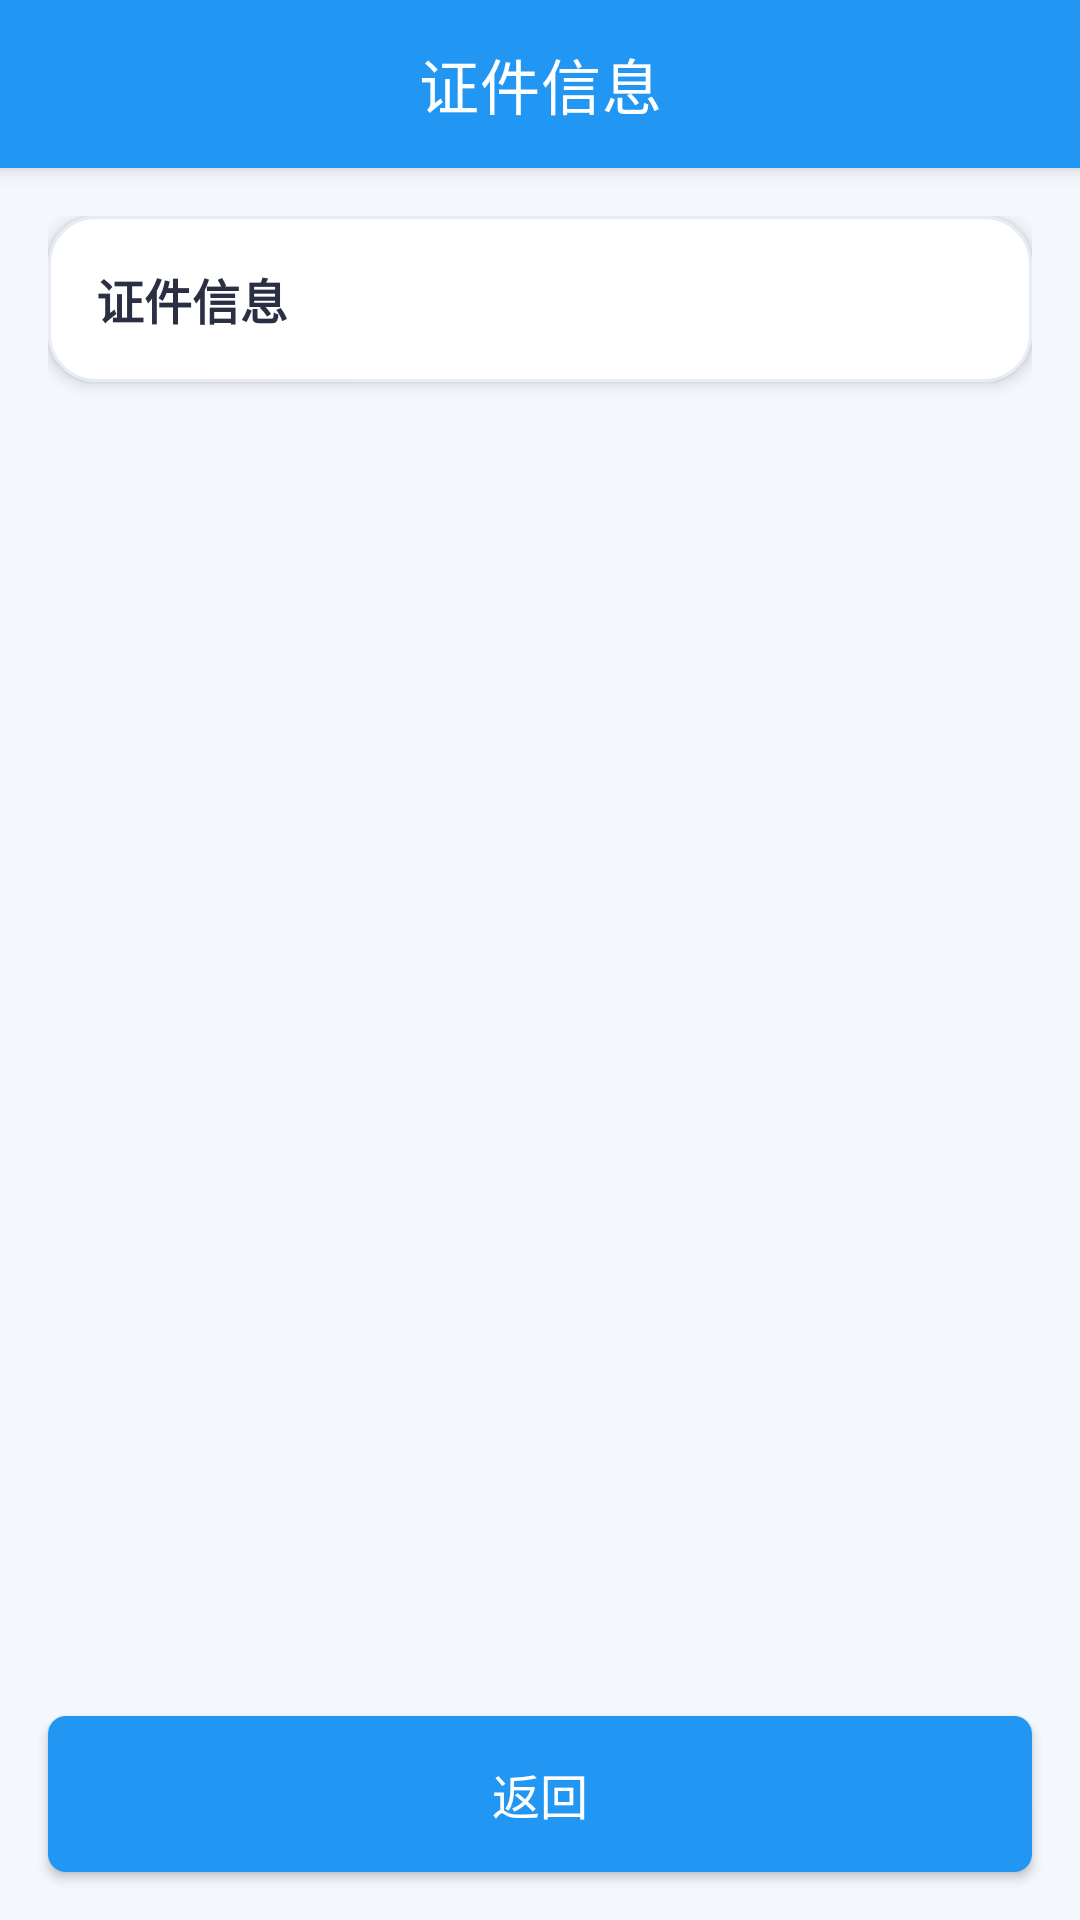

Here is an Android app screen rendered from its layout file. Give the layout XML and the strings, colors and styles it references.
<!-- AndroidManifest.xml: application theme Theme.largeeventdigitalassistant -->
<!-- res/layout/activity_query_cert_result.xml -->
<?xml version="1.0" encoding="utf-8"?>
<LinearLayout xmlns:android="http://schemas.android.com/apk/res/android"
    xmlns:app="http://schemas.android.com/apk/res-auto"
    android:layout_width="match_parent"
    android:layout_height="match_parent"
    android:background="#F4F7FC"
    android:orientation="vertical">

    <com.google.android.material.appbar.MaterialToolbar
        android:id="@+id/toolbar"
        android:layout_width="match_parent"
        android:layout_height="56dp"
        android:background="@color/primary_blue"
        android:elevation="4dp"
        app:navigationIcon="@drawable/ic_back_simple"
        app:title="证件信息"
        app:titleCentered="true"
        app:titleTextColor="@color/white" />

    <ScrollView
        android:layout_width="match_parent"
        android:layout_height="0dp"
        android:layout_weight="1"
        android:fillViewport="true">

        <LinearLayout
            android:layout_width="match_parent"
            android:layout_height="wrap_content"
            android:orientation="vertical"
            android:padding="16dp">

            <com.google.android.material.card.MaterialCardView
                android:layout_width="match_parent"
                android:layout_height="wrap_content"
                app:cardBackgroundColor="@android:color/white"
                app:cardCornerRadius="16dp"
                app:cardElevation="3dp"
                app:strokeColor="#E6EBF5"
                app:strokeWidth="1dp">

                <LinearLayout
                    android:layout_width="match_parent"
                    android:layout_height="wrap_content"
                    android:orientation="vertical"
                    android:padding="16dp">

                    <TextView
                        android:layout_width="wrap_content"
                        android:layout_height="wrap_content"
                        android:text="证件信息"
                        android:textColor="#2B2F43"
                        android:textSize="16sp"
                        android:textStyle="bold" />

                    
                    <LinearLayout
                        android:id="@+id/layout_content"
                        android:layout_width="match_parent"
                        android:layout_height="wrap_content"
                        android:layout_marginTop="12dp"
                        android:orientation="vertical"
                        android:visibility="gone">

                        <LinearLayout
                            android:layout_width="match_parent"
                            android:layout_height="wrap_content"
                            android:orientation="horizontal">

                            <ImageView
                                android:id="@+id/iv_photo"
                                android:layout_width="96dp"
                                android:layout_height="120dp"
                                android:background="#EEF2F8"
                                android:scaleType="centerCrop"
                                android:src="@drawable/ic_face_placeholder" />

                            <LinearLayout
                                android:layout_width="0dp"
                                android:layout_height="wrap_content"
                                android:layout_marginStart="14dp"
                                android:layout_weight="1"
                                android:orientation="vertical">

                                <TextView
                                    android:id="@+id/tv_name"
                                    android:layout_width="match_parent"
                                    android:layout_height="wrap_content"
                                    android:textColor="#2B2F43"
                                    android:textSize="15sp" />

                                <TextView
                                    android:id="@+id/tv_cert_type"
                                    android:layout_width="match_parent"
                                    android:layout_height="wrap_content"
                                    android:layout_marginTop="8dp"
                                    android:textColor="#2B2F43"
                                    android:textSize="15sp" />

                                <TextView
                                    android:id="@+id/tv_cert_number"
                                    android:layout_width="match_parent"
                                    android:layout_height="wrap_content"
                                    android:layout_marginTop="8dp"
                                    android:textColor="#2B2F43"
                                    android:textSize="15sp" />

                                <TextView
                                    android:id="@+id/tv_valid_time"
                                    android:layout_width="match_parent"
                                    android:layout_height="wrap_content"
                                    android:layout_marginTop="8dp"
                                    android:textColor="#2B2F43"
                                    android:textSize="15sp" />
                            </LinearLayout>
                        </LinearLayout>

                        <View
                            android:layout_width="match_parent"
                            android:layout_height="1dp"
                            android:layout_marginTop="16dp"
                            android:layout_marginBottom="12dp"
                            android:background="#E6EBF5" />

                        <TextView
                            android:id="@+id/tv_venue_permission"
                            android:layout_width="match_parent"
                            android:layout_height="wrap_content"
                            android:textColor="#2B2F43"
                            android:textSize="15sp" />

                        <TextView
                            android:id="@+id/tv_zone_permission"
                            android:layout_width="match_parent"
                            android:layout_height="wrap_content"
                            android:layout_marginTop="10dp"
                            android:textColor="#2B2F43"
                            android:textSize="15sp" />

                        <TextView
                            android:id="@+id/tv_area_permission"
                            android:layout_width="match_parent"
                            android:layout_height="wrap_content"
                            android:layout_marginTop="10dp"
                            android:textColor="#2B2F43"
                            android:textSize="15sp" />
                    </LinearLayout>

                    
                    <TextView
                        android:id="@+id/tv_empty"
                        android:layout_width="match_parent"
                        android:layout_height="180dp"
                        android:gravity="center"
                        android:text="暂无该证件信息"
                        android:textColor="@color/primary_red"
                        android:textSize="18sp"
                        android:textStyle="bold"
                        android:visibility="gone" />
                </LinearLayout>
            </com.google.android.material.card.MaterialCardView>
        </LinearLayout>
    </ScrollView>

    <androidx.appcompat.widget.AppCompatButton
        android:id="@+id/btn_back"
        android:layout_width="match_parent"
        android:layout_height="52dp"
        android:layout_margin="16dp"
        android:background="@drawable/bg_button_primary"
        android:text="返回"
        android:textColor="@color/white"
        android:textSize="16sp" />
</LinearLayout>
<!-- resources referenced by this layout -->
<resources>
  <color name="primary_blue">#2196F3</color>
  <color name="primary_red">#F44336</color>
  <color name="white">#FFFFFFFF</color>
  <!-- drawable bg_button_primary (drawable) -->
  <?xml version="1.0" encoding="utf-8"?>
  <shape xmlns:android="http://schemas.android.com/apk/res/android"
      android:shape="rectangle">
      <solid android:color="@color/primary_blue" />
      <corners android:radius="6dp" />
      <padding
          android:left="24dp"
          android:top="12dp"
          android:right="24dp"
          android:bottom="12dp" />
  </shape>
  <!-- drawable ic_face_placeholder (drawable) -->
  <?xml version="1.0" encoding="utf-8"?>
  <vector xmlns:android="http://schemas.android.com/apk/res/android"
      android:width="96dp"
      android:height="96dp"
      android:viewportWidth="96"
      android:viewportHeight="96">
      <path
          android:fillColor="#D2DCF3"
          android:pathData="M68,24c4.42,0 8,3.58 8,8v32c0,4.42 -3.58,8 -8,8H28c-4.42,0 -8,-3.58 -8,-8V32c0,-4.42 3.58,-8 8,-8h40m0,-4H28c-6.63,0 -12,5.37 -12,12v32c0,6.63 5.37,12 12,12h40c6.63,0 12,-5.37 12,-12V32c0,-6.63 -5.37,-12 -12,-12z" />
      <path
          android:fillColor="#B3C2E1"
          android:pathData="M48,52c5.52,0 10,-4.48 10,-10s-4.48,-10 -10,-10 -10,4.48 -10,10 4.48,10 10,10zm0,4c-6.67,0 -20,3.33 -20,10v4h40v-4c0,-6.67 -13.33,-10 -20,-10z" />
  </vector>
  <style name="Theme.largeeventdigitalassistant" parent="Theme.MaterialComponents.DayNight.NoActionBar">
          
          <item name="colorPrimary">@color/purple_500</item>
          <item name="colorPrimaryVariant">@color/purple_700</item>
          <item name="colorOnPrimary">@color/white</item>
          
          <item name="colorSecondary">@color/teal_200</item>
          <item name="colorSecondaryVariant">@color/teal_700</item>
          <item name="colorOnSecondary">@color/black</item>
          
          <item name="android:statusBarColor">@android:color/transparent</item>
          <item name="android:windowTranslucentStatus">true</item>
          <item name="windowActionBar">false</item>
          <item name="windowNoTitle">true</item>
          
      </style>
  <color name="purple_500">#FF6200EE</color>
  <color name="purple_700">#FF3700B3</color>
  <color name="teal_200">#FF03DAC5</color>
  <color name="teal_700">#FF018786</color>
  <color name="black">#FF000000</color>
</resources>
